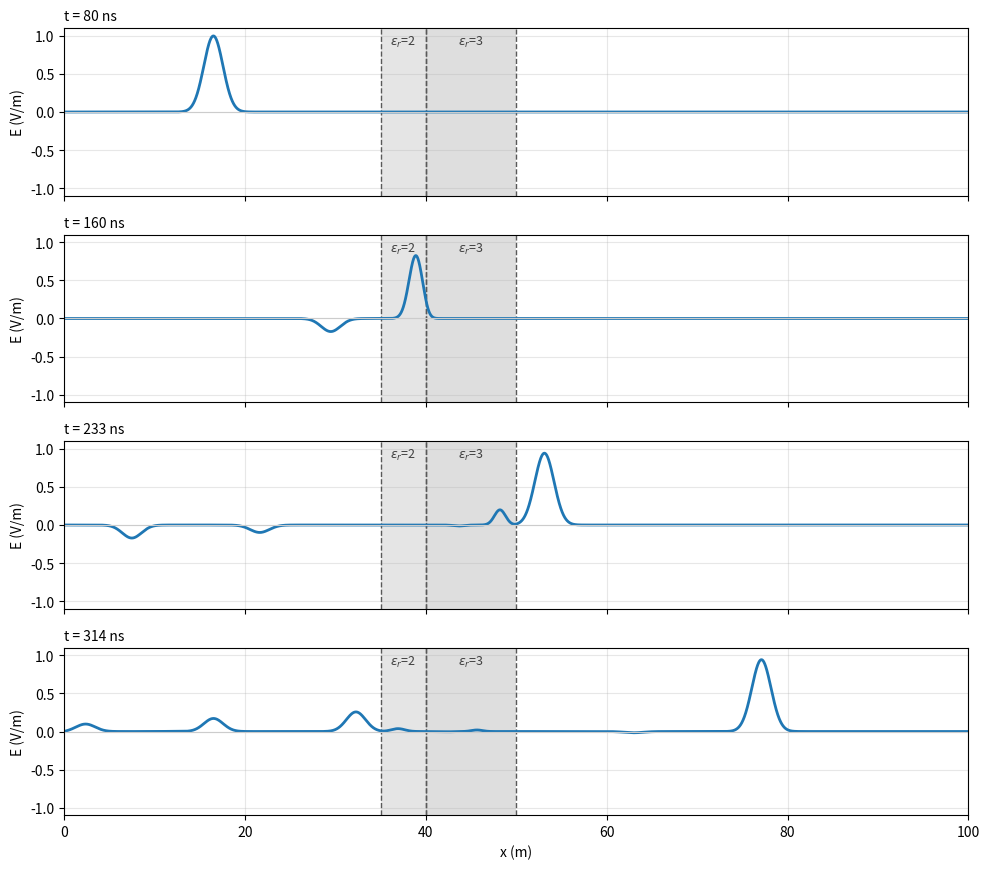
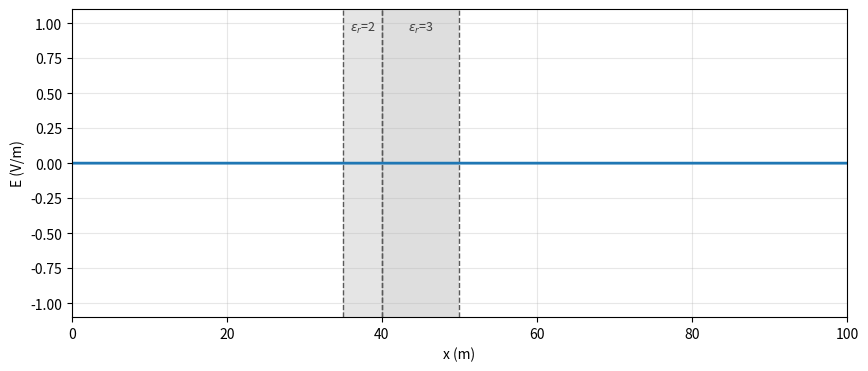

The matplotlib source for these figures, in order:
#main 
import numpy as np
import matplotlib.pyplot as plt
from matplotlib.patches import Rectangle
from matplotlib.animation import FuncAnimation
#from mpl_toolkits.mplot3d import Axes3D
EPS0 = 8.854e-12   # F/m — permittivity of free space
MU0  = 4*np.pi*1e-7  # H/m — permeability of free space
C    = 1/np.sqrt(MU0 * EPS0)  # m/s — speed of light
f0 = 20*(10**6) # 20 MHz
lambda0 = C/f0  # m — wavelength
epsR = 1.0 # Relative permittivity of the medium (air)
epsRA = 2.0 # Relative permittivity of the medium
epsRB = 3.0 # Relative permittivity of the medium
xmax = 100 # Maximum length of the domain in meters
dx = 0.01 # Grid spacing in meters

S = 1 # Courant number for stability
dt = S * dx * np.sqrt(epsR) / C # Time step in seconds

t = 0 # Initialize time
tmax = 0.4e-6 # Maximum simulation time in seconds
tau = 5e-9 # Pulse width in seconds
t0 = 5*tau # Time delay for the pulse
def gaussian(t):
    return np.exp(-((t-t0)/tau)**2) # Gaussian pulse centered at t=t0 with width tau
N = int(xmax/dx) # Number of grid points
x = np.arange(N)*dx # Position of each grid point in meters
E = np.zeros((N, 3)) # Initialize electric field array, columns: [n-1, n, n+1]

# Relative permittivity at each grid point
eps = np.full(N, epsR) # air everywhere
eps[(x >= 35) & (x < 40)] = epsRA # Region A: 35 m to 40 m
eps[(x >= 40) & (x < 50)] = epsRB # Region B: 40 m to 50 m
n = 0 # Initialize time step counter
save_every = 200 # Save a snapshot of E every this many time steps
snapshots = [] # Saved E-field snapshots for plotting
snap_times = [] # Time of each snapshot in seconds
while t < tmax: # Run the simulation for the specified time
    # Update the electric and magnetic fields using FDTD equations
    E[1:-1,2] = 1/(MU0*EPS0*eps[1:-1])*(dt/dx)**2 * (E[2:,1] - 2*E[1:-1,1] + E[:-2,1]) + 2*E[1:-1,1] - E[1:-1,0]
    E[0,2] = gaussian(t + dt) # Apply the Gaussian pulse at the left boundary
    # Right boundary E[-1] stays 0 (perfect conductor, reflects the pulse)

    # Shift time levels for the whole array (so the source value reaches the interior)
    E[:,0] = E[:,1]
    E[:,1] = E[:,2]
    t += dt
    n += 1

    if n % save_every == 0:
        snapshots.append(E[:,1].copy())
        snap_times.append(t)

snapshots = np.array(snapshots)
snap_times = np.array(snap_times)

# ---------------- Plotting ----------------
# Find the epsilon blocks (continuous runs of the same eps value that are not air)
edges = np.flatnonzero(np.diff(eps)) + 1 # Indices where eps changes value
starts = np.concatenate(([0], edges))
ends = np.concatenate((edges, [N]))
blocks = [(x[i0], x[i1-1] + dx, eps[i0]) for i0, i1 in zip(starts, ends) if eps[i0] != epsR]

ylim = 1.1*max(1.0, np.abs(snapshots).max())

def draw_blocks(ax):
    # Shade each epsilon block, draw lines at its edges, and label its eps value
    for xa, xb, e in blocks:
        ax.add_patch(Rectangle((xa, -ylim), xb - xa, 2*ylim, color='0.5', alpha=0.08 + 0.06*e, lw=0))
        ax.axvline(xa, color='0.35', lw=1, ls='--')
        ax.axvline(xb, color='0.35', lw=1, ls='--')
        ax.text((xa + xb)/2, 0.93*ylim, f'$\\varepsilon_r$={e:g}', ha='center', va='top', fontsize=9, color='0.25')

def style_axes(ax):
    ax.set_xlim(0, xmax)
    ax.set_ylim(-ylim, ylim)
    ax.axhline(0, color='0.8', lw=0.8)
    ax.grid(alpha=0.3)

# Static figure: the wave packet at a few times
n_panels = 4
idx = np.linspace(0, len(snapshots) - 1, n_panels + 2).astype(int)[1:-1]
fig1, axs = plt.subplots(n_panels, 1, figsize=(10, 2.2*n_panels), sharex=True)
for ax, i in zip(axs, idx):
    draw_blocks(ax)
    ax.plot(x, snapshots[i], color='C0', lw=2)
    style_axes(ax)
    ax.set_ylabel('E (V/m)')
    ax.set_title(f't = {snap_times[i]*1e9:.0f} ns', loc='left', fontsize=10)
axs[-1].set_xlabel('x (m)')
fig1.tight_layout()
fig1.savefig('fdtd_snapshots.png', dpi=150)

# Animation: the wave packet moving through the epsilon blocks
fig2, ax2 = plt.subplots(figsize=(10, 4))
draw_blocks(ax2)
style_axes(ax2)
ax2.set_xlabel('x (m)')
ax2.set_ylabel('E (V/m)')
line, = ax2.plot(x, snapshots[0], color='C0', lw=2)
title = ax2.set_title('', loc='left')

def update(k):
    line.set_ydata(snapshots[k])
    title.set_text(f't = {snap_times[k]*1e9:.0f} ns')
    return line, title

anim = FuncAnimation(fig2, update, frames=len(snapshots), interval=30, blit=False)
plt.show()
